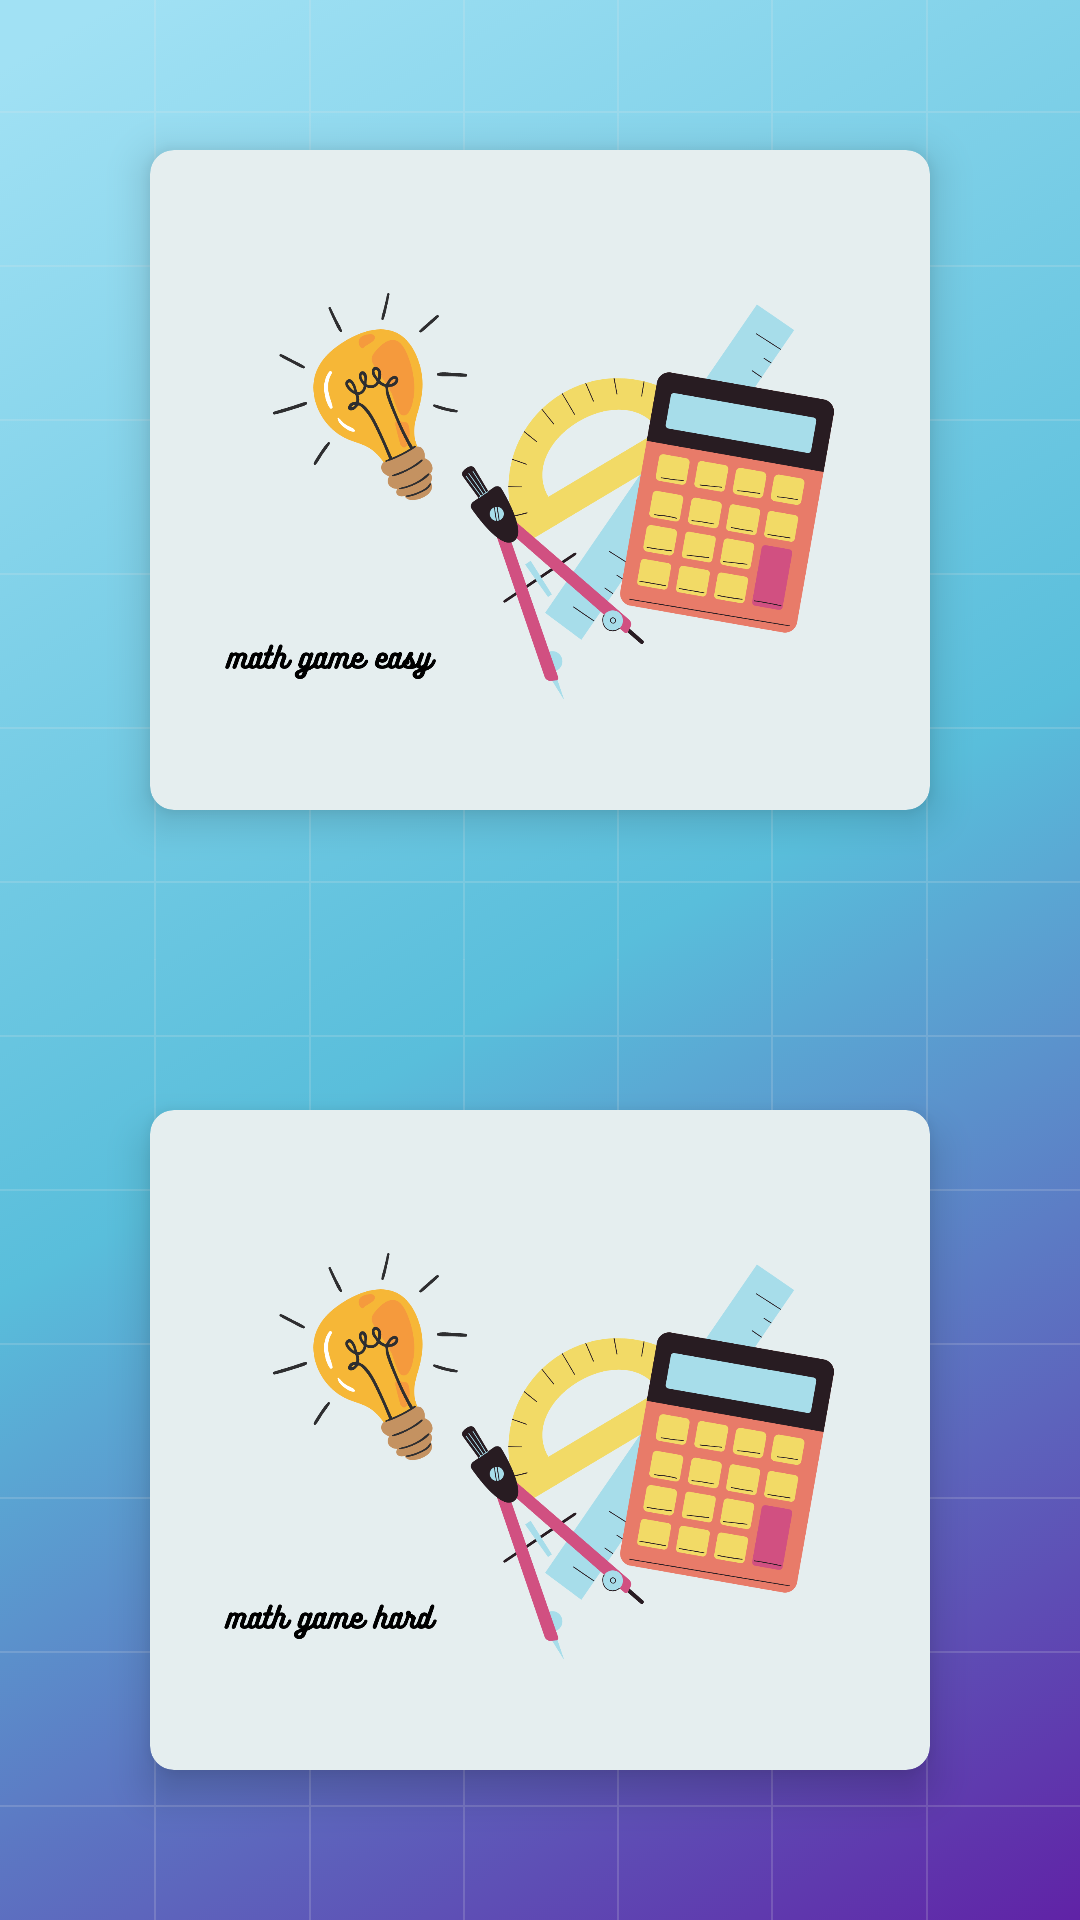

Produce the Android XML layout that renders to this screen, including the resource entries it uses.
<!-- AndroidManifest.xml: application theme Theme.CarbonJava -->
<!-- res/layout/fragment_smartgames.xml -->
<RelativeLayout xmlns:android="http://schemas.android.com/apk/res/android"
    xmlns:app="http://schemas.android.com/apk/res-auto"
    xmlns:tools="http://schemas.android.com/tools"
    android:layout_width="match_parent"
    android:layout_height="match_parent"
    android:background="@drawable/backgroundwelcome"
    tools:context=".SmartGamesFragment">

    <GridLayout
        android:layout_width="match_parent"
        android:layout_height="match_parent"
        android:columnCount="1"
        android:rowCount="3"
        tools:ignore="UselessParent">

        <androidx.cardview.widget.CardView
            android:id="@+id/mathGamesEasy"
            android:layout_width="80dp"
            android:layout_height="80dp"
            android:layout_row="1"
            android:layout_rowWeight="1"
            android:layout_column="0"
            android:layout_columnWeight="1"
            android:layout_gravity="fill"
            android:layout_margin="50dp"
            android:backgroundTint="#E5EEEF"
            app:cardCornerRadius="8sp"
            app:cardElevation="8sp">

                <ImageView
                    android:layout_width="match_parent"
                    android:layout_height="match_parent"
                    android:src="@drawable/mathgameeasy" />

        </androidx.cardview.widget.CardView>

        <androidx.cardview.widget.CardView
            android:id="@+id/mathGamesHard"
            android:layout_width="80dp"
            android:layout_height="80dp"
            android:layout_row="2"
            android:layout_rowWeight="1"
            android:layout_column="0"
            android:layout_columnWeight="1"
            android:layout_gravity="fill"
            android:layout_margin="50dp"
            android:backgroundTint="#E5EEEF"
            app:cardCornerRadius="8sp"
            app:cardElevation="8sp">

                <ImageView
                    android:layout_width="match_parent"
                    android:layout_height="match_parent"
                    android:src="@drawable/mathgamehard" />

        </androidx.cardview.widget.CardView>
    </GridLayout>
</RelativeLayout>
<!-- resources referenced by this layout -->
<resources>
  <!-- drawable backgroundwelcome: png bitmap (drawable, 631947 bytes) -->
  <!-- drawable mathgameeasy: png bitmap (drawable, 171319 bytes) -->
  <!-- drawable mathgamehard: png bitmap (drawable, 172063 bytes) -->
  <style name="Theme.CarbonJava" parent="Theme.AppCompat.Light.DarkActionBar">
          
          <item name="colorPrimary">@color/purple_500</item>
          <item name="colorPrimaryVariant">@color/purple_700</item>
          <item name="colorOnPrimary">@color/white</item>
          
          <item name="colorSecondary">@color/teal_200</item>
          <item name="colorSecondaryVariant">@color/teal_700</item>
          <item name="colorOnSecondary">@color/black</item>
          
          <item name="android:statusBarColor" tools:targetApi="l">?attr/colorPrimaryVariant</item>
          
      </style>
  <color name="purple_500">#FF6200EE</color>
  <color name="purple_700">#FF3700B3</color>
  <color name="white">#FFFFFFFF</color>
  <color name="teal_200">#FF03DAC5</color>
  <color name="teal_700">#FF018786</color>
  <color name="black">#FF000000</color>
</resources>
